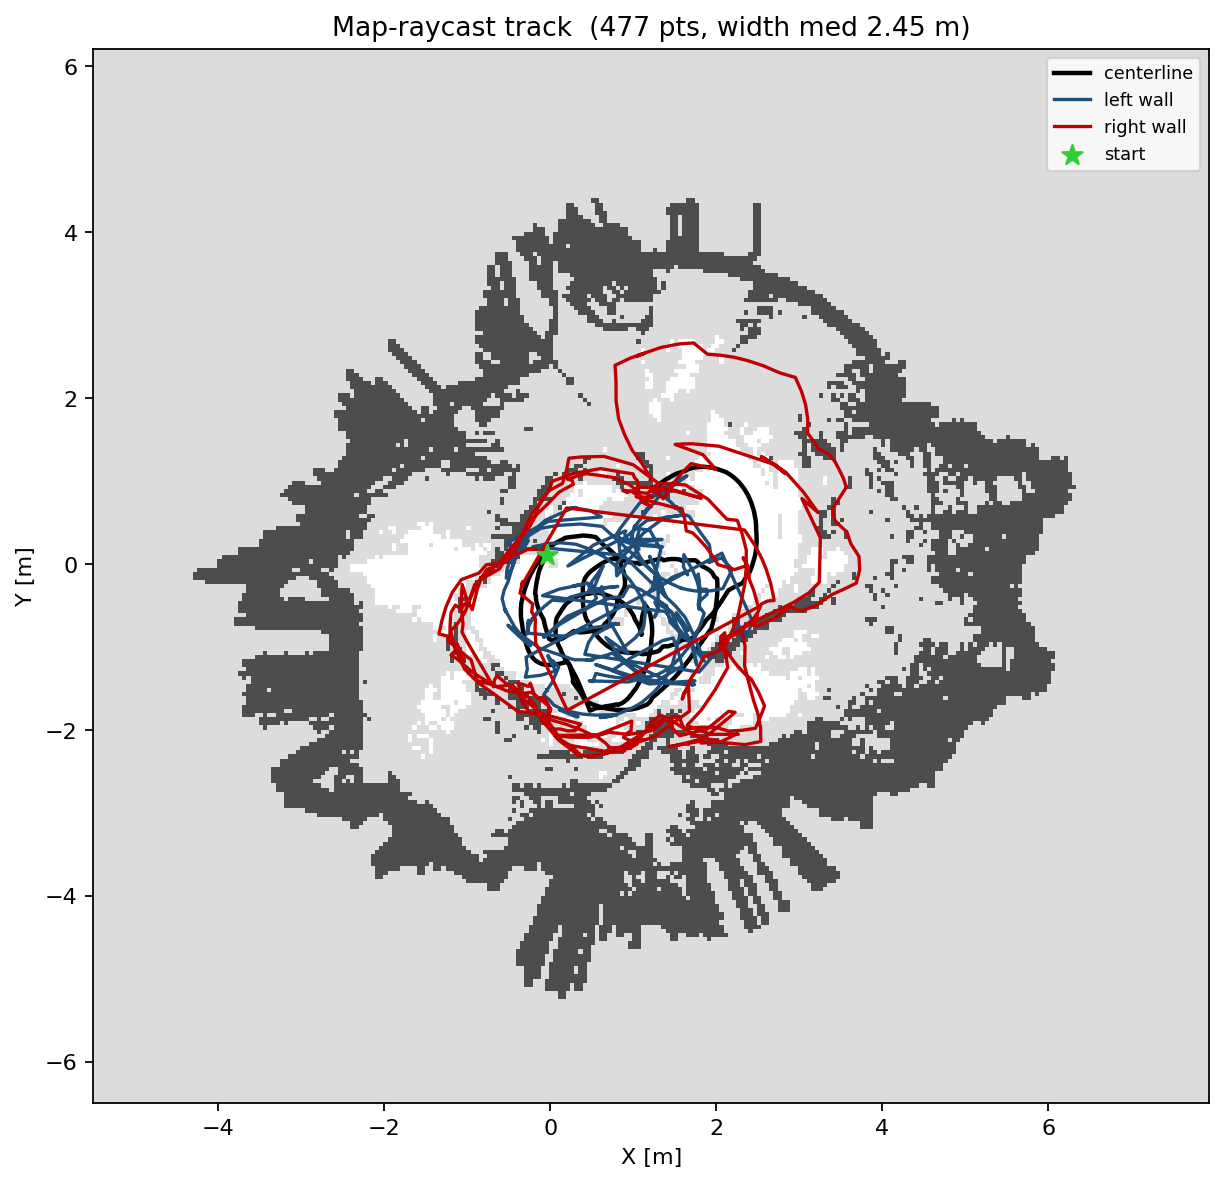

Data behind this chart, as committed beside it:
# x_m, y_m, w_tr_right_m, w_tr_left_m  (walls ray-cast from Cartog…
x_m, y_m, w_tr_right_m, w_tr_left_m
-0.0447, 0.1125, 0.1393, 1.5
-0.0555, 0.0921, 0.1857, 1.5
-0.0679, 0.0679, 0.2357, 1.5
-0.0815, 0.0411, 0.2607, 1.5
-0.0971, 0.0093, 0.2893, 1.5
-0.1136, -0.0254, 0.3393, 1.5
-0.1256, -0.0549, 0.3893, 1.5
-0.1361, -0.0856, 0.4357, 1.5
-0.1448, -0.1182, 0.4536, 1.5
-0.1519, -0.1503, 0.4679, 1.5
-0.1585, -0.1838, 0.5143, 1.5
-0.1649, -0.2175, 0.5571, 1.5
-0.1712, -0.2520, 0.6214, 1.5
-0.1760, -0.2860, 0.6821, 1.5
-0.1804, -0.3224, 0.7357, 1.486
-0.1832, -0.3573, 0.7857, 1.486
-0.1769, -0.3757, 0.9179, 1.475
-0.1749, -0.4028, 0.9750, 1.475
-0.1716, -0.4316, 1.036, 1.475
-0.1667, -0.4587, 1.061, 1.475
-0.1599, -0.4884, 1.086, 1.475
-0.1514, -0.5168, 1.111, 1.489
-0.1412, -0.5472, 1.132, 1.489
-0.1295, -0.5753, 1.071, 1.486
-0.1157, -0.6056, 1.082, 1.486
-0.1001, -0.6343, 1.086, 1.486
-0.0827, -0.6645, 1.086, 1.486
-0.0722, -0.7116, 1.082, 1.486
-0.0598, -0.7606, 1.071, 1.486
-0.0464, -0.8076, 1.021, 1.486
-0.0313, -0.8559, 0.9714, 1.5
-0.0161, -0.9016, 1.007, 1.5
0.0023, -0.9115, 0.9500, 1.5
0.0218, -0.9189, 0.9036, 1.443
0.0444, -0.9218, 0.9571, 1.389
0.0680, -0.9206, 1.025, 1.364
0.0934, -0.9151, 1.136, 1.307
0.1198, -0.9063, 1.246, 1.25
0.1503, -0.8946, 1.261, 1.221
0.1811, -0.8762, 1.379, 1.221
0.2131, -0.8560, 1.382, 1.279
0.2472, -0.8329, 1.289, 1.332
0.2828, -0.8077, 1.282, 1.357
0.3191, -0.8163, 1.279, 1.414
0.3562, -0.8232, 1.268, 1.471
0.3868, -0.8223, 1.268, 1.5
0.4174, -0.8199, 1.261, 1.5
0.4471, -0.8158, 1.357, 1.5
0.4772, -0.8103, 1.454, 1.5
0.5066, -0.8047, 1.429, 1.5
0.5365, -0.8007, 1.432, 1.5
0.5682, -0.7952, 1.443, 1.5
0.5986, -0.7877, 1.45, 1.471
0.6203, -0.7691, 1.457, 1.429
0.6399, -0.7442, 1.264, 1.393
0.6591, -0.7156, 1.268, 1.364
0.6836, -0.6952, 1.3, 1.364
0.7050, -0.6710, 1.246, 1.343
0.7266, -0.6454, 1.214, 1.343
... 418 more rows
